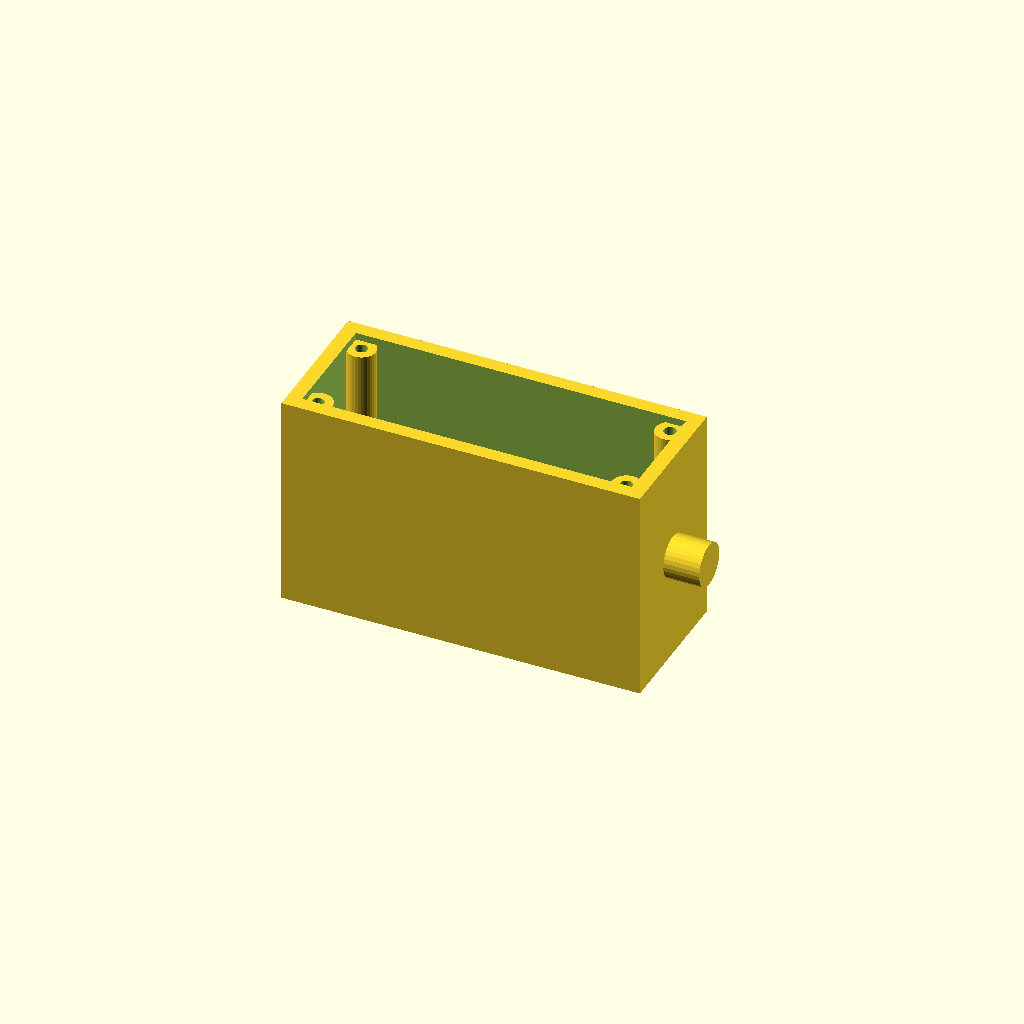
Cell 1: rendered with the file's own defaults.
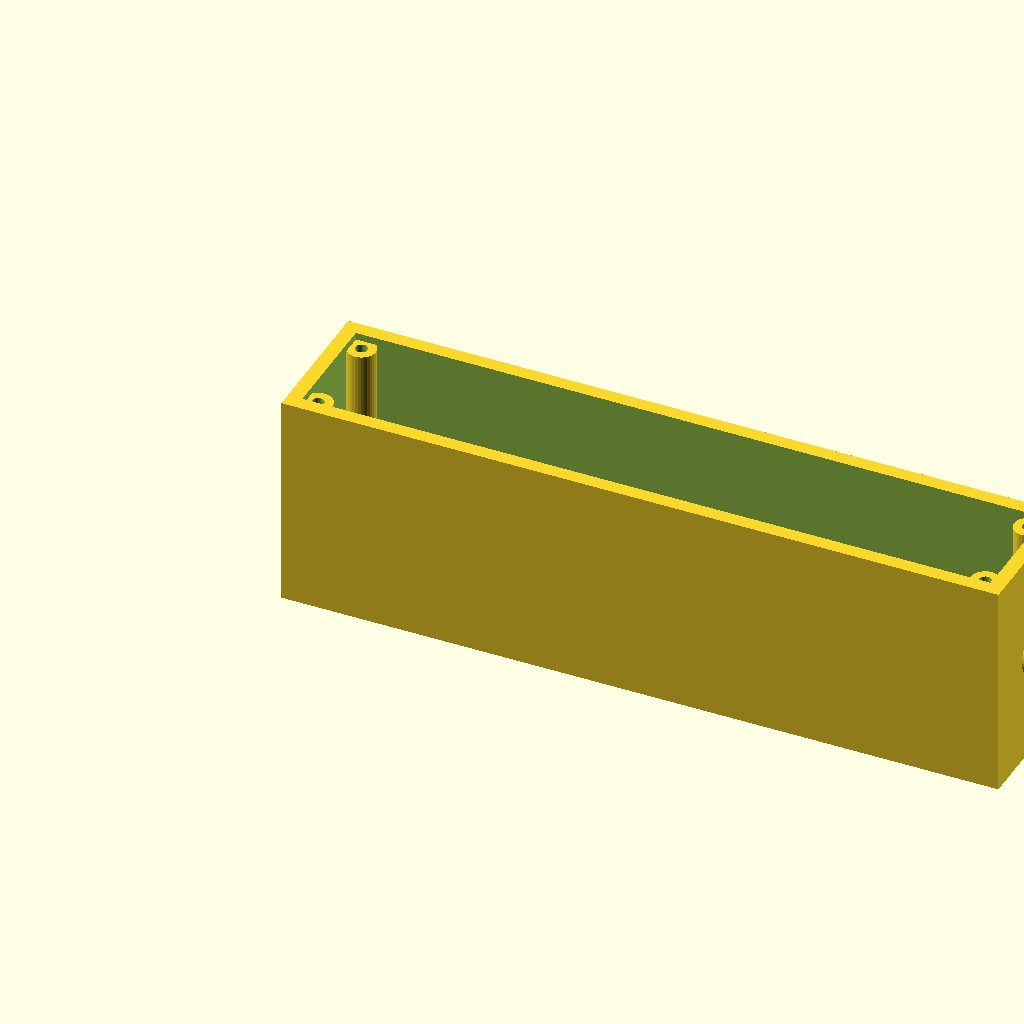
Cell 2: the same model with length = 200.
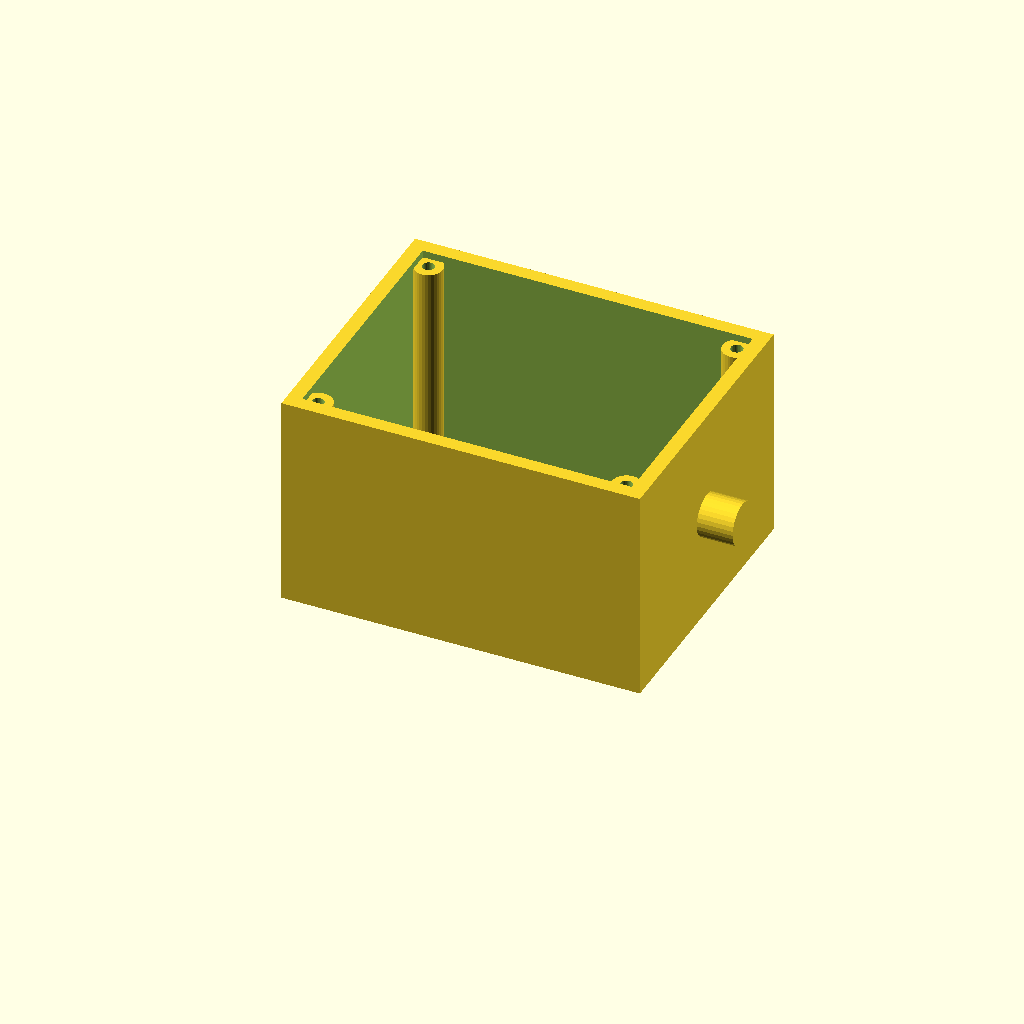
Cell 3 — width set to 80, the other parameters unchanged.
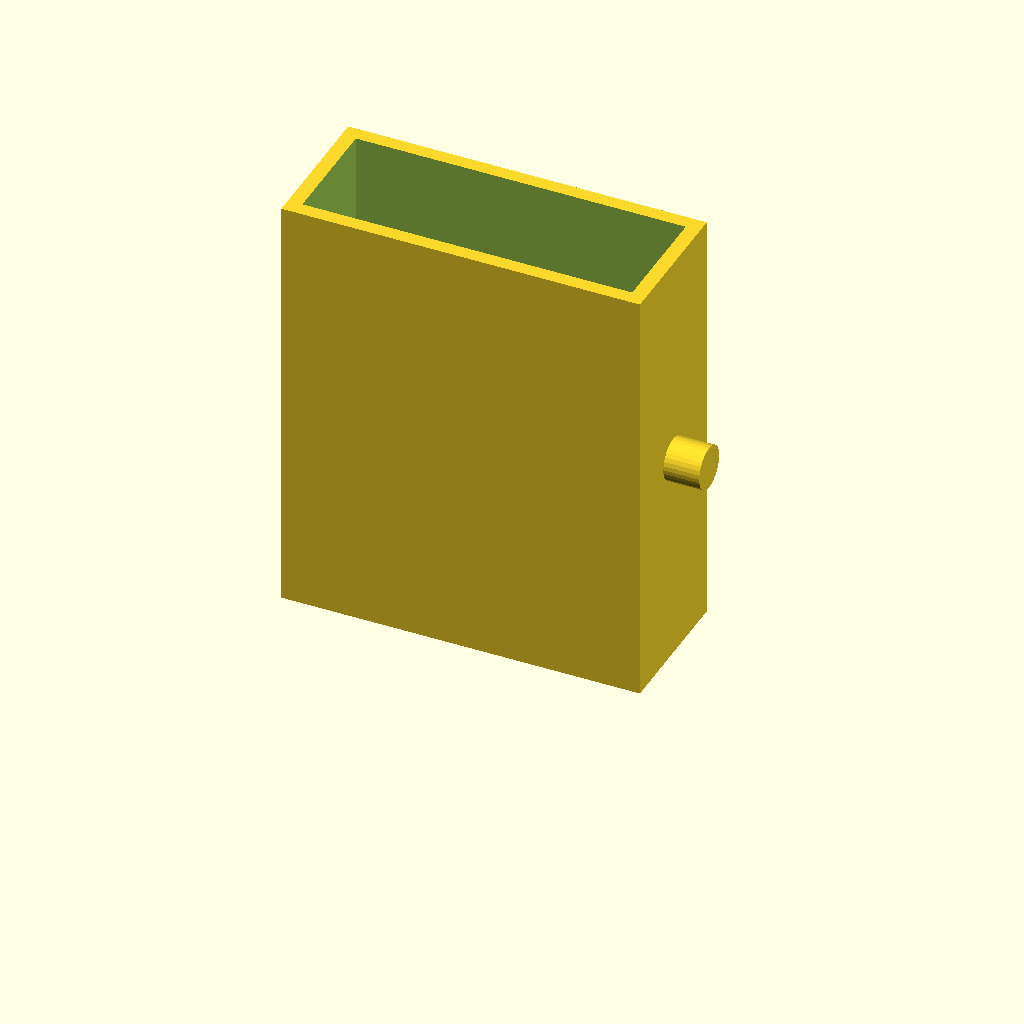
Cell 4: height = 120 (everything else at default).
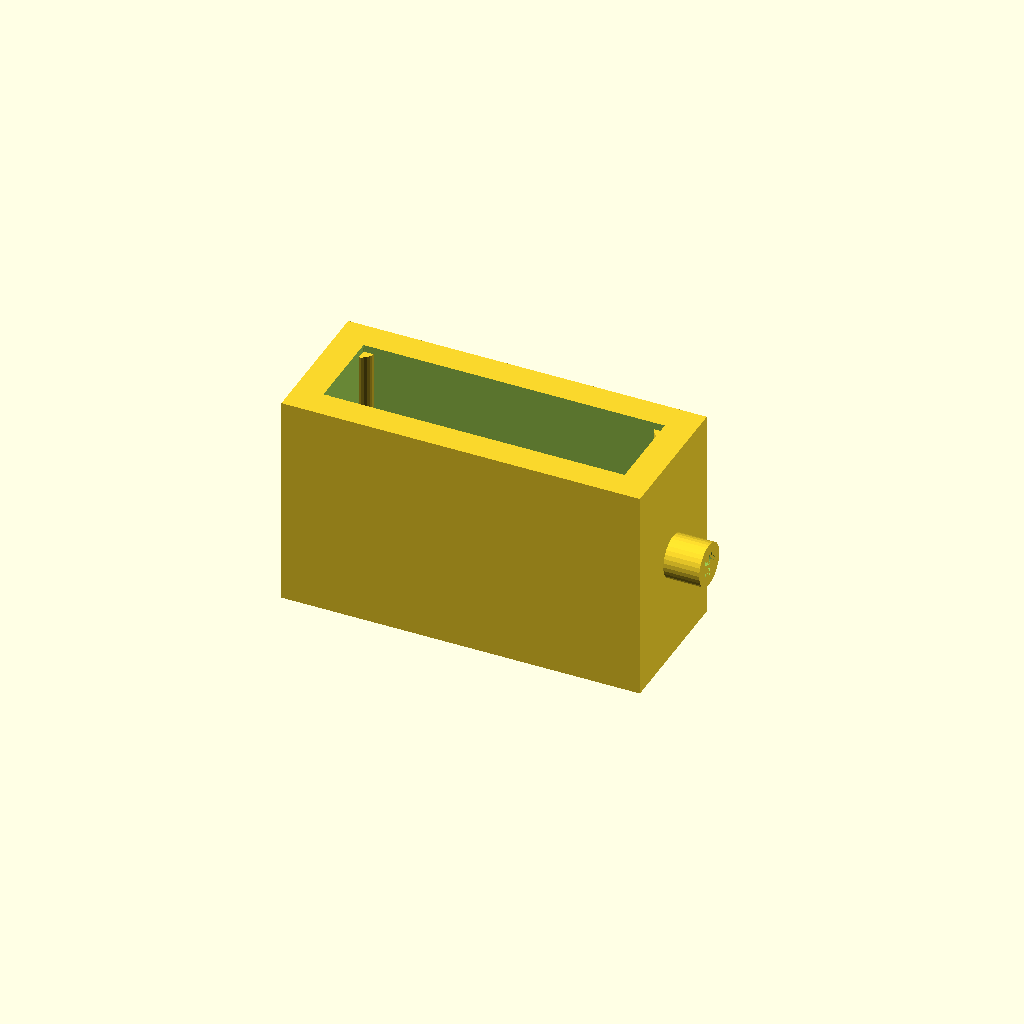
Cell 5: the same model with wall = 8.
One fixed orthographic camera (rotation 55°, 0°, 25°; colour scheme Cornfield) for every cell.
OpenSCAD source file optional_data/data/gen2/enclosures/part_0012.scad:
$fn = 32;

// ----------------------------------------------------------------------
// Enclosure body: 100 x 40 x 60 mm, wall 4 mm
// ----------------------------------------------------------------------

// --- parameters (mm) ---
length = 100;             // outside length, X
width = 40;               // outside width, Y
height = 60;              // outside height, Z
wall = 4;                 // side wall thickness
floor_t = 3;              // floor thickness
boss_d = 8;               // corner boss diameter
boss_h = 55;              // corner boss height above the floor
boss_hole_d = 3.4;        // lid screw clearance in the boss
boss_lip = 7;             // boss centre inset from the corner
nipple_d = 12;            // cable gland boss diameter
nipple_h = 10;            // cable gland boss height
nipple_bore = 6.5;        // cable gland bore

module shell() {
  difference() {
    cube([length, width, height]);
    /* hollow, open at the top */
    translate([wall, wall, floor_t])
      cube([length - 2 * wall, width - 2 * wall, height]);
  }
}

module bosses() {
  /* corner bosses, sunk 1 mm into the floor */
  for (sx = [0, 1]) for (sy = [0, 1])
    translate([sx * (length - 2 * boss_lip) + boss_lip, sy * (width - 2 * boss_lip) + boss_lip, floor_t - 1])
      cylinder(h = boss_h + 1, d = boss_d);
}

module gland() {
  /* boss on the short wall, sunk 1 mm into it */
  translate([length - 1, width / 2, height * 0.5]) rotate([0, 90, 0])
    cylinder(h = nipple_h + 1, d = nipple_d);
}

difference() {
  union() {
    shell();
    bosses();
    gland();
  }
  /* boss screw holes */
  for (sx = [0, 1]) for (sy = [0, 1])
    translate([sx * (length - 2 * boss_lip) + boss_lip, sy * (width - 2 * boss_lip) + boss_lip, -1]) cylinder(h = floor_t + boss_h + 2, d = boss_hole_d);
  translate([length, width / 2, height * 0.5]) rotate([0, 90, 0]) translate([0, 0, -nipple_h - 2]) cylinder(h = nipple_h + wall + 4, d = nipple_bore);
}
Parameter table extracted from the source (name, type, default, range or options):
length: number, default 100
width: number, default 40
height: number, default 60
wall: number, default 4
floor_t: number, default 3
boss_d: number, default 8
boss_h: number, default 55
boss_hole_d: number, default 3.4
boss_lip: number, default 7
nipple_d: number, default 12
nipple_h: number, default 10
nipple_bore: number, default 6.5
